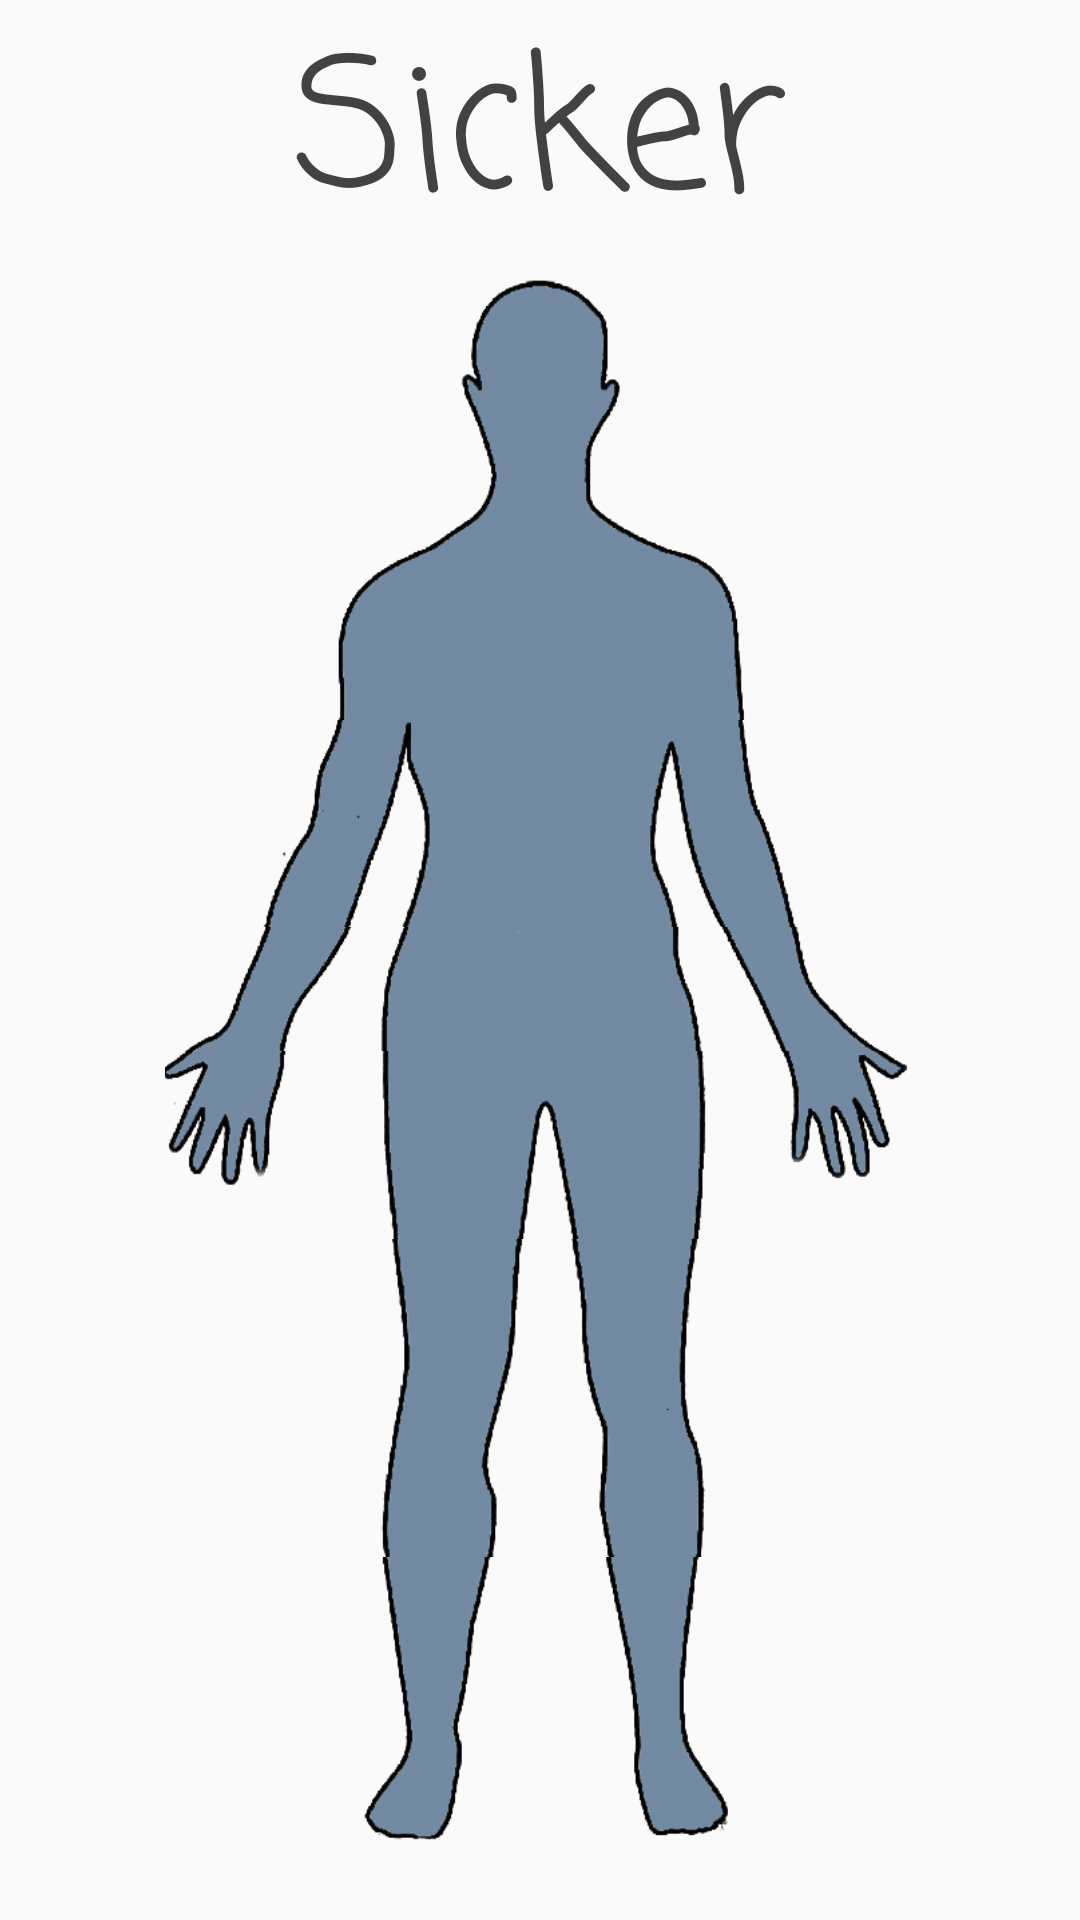

This screen was rendered from an Android layout file. Write that file and the resources it references.
<!-- AndroidManifest.xml: application theme AppTheme -->
<!-- res/layout/activity_home.xml -->
<?xml version="1.0" encoding="utf-8"?>
<android.support.constraint.ConstraintLayout
    xmlns:android="http://schemas.android.com/apk/res/android"
    xmlns:app="http://schemas.android.com/apk/res-auto"
    xmlns:tools="http://schemas.android.com/tools"
    android:layout_width="match_parent"
    android:layout_height="match_parent">

    <TextView
        android:id="@+id/tvSicker"
        android:layout_width="wrap_content"
        android:layout_height="wrap_content"
        android:layout_alignParentTop="true"
        android:layout_centerHorizontal="true"
        android:layout_marginStart="8dp"
        android:layout_marginEnd="8dp"
        android:fontFamily="casual"
        android:text="@string/app_name"
        android:textAlignment="center"
        android:textColor="@color/cardview_dark_background"
        android:textSize="60sp"
        app:layout_constraintEnd_toEndOf="parent"
        app:layout_constraintStart_toStartOf="parent" />


    <ImageView
        android:id="@+id/imageHead"
        android:layout_width="@dimen/widthImagesBody"
        android:layout_height="wrap_content"
        app:layout_constraintEnd_toEndOf="parent"
        app:layout_constraintStart_toStartOf="parent"
        app:layout_constraintTop_toBottomOf="@+id/tvSicker"
        app:srcCompat="@drawable/head"
        android:adjustViewBounds="true"
        android:scaleType="centerCrop"
        android:onClick="onClick"/>


    <ImageView
        android:id="@+id/imageShoulder"
        android:layout_width="@dimen/widthImagesBody"
        android:layout_height="wrap_content"
        app:layout_constraintEnd_toEndOf="parent"
        app:layout_constraintStart_toStartOf="parent"
        app:layout_constraintTop_toBottomOf="@+id/imageHead"
        app:srcCompat="@drawable/shoulder"
        android:adjustViewBounds="true"
        android:scaleType="centerCrop"
        android:onClick="onClick"/>


    <ImageView
        android:id="@+id/imageElbows"
        android:layout_width="@dimen/widthImagesBody"
        android:layout_height="wrap_content"
        app:layout_constraintEnd_toEndOf="parent"
        app:layout_constraintStart_toStartOf="parent"
        app:layout_constraintTop_toBottomOf="@+id/imageShoulder"
        app:srcCompat="@drawable/elbows"
        android:adjustViewBounds="true"
        android:scaleType="centerCrop"
        android:onClick="onClick"/>

    <ImageView
        android:id="@+id/imageWrist"
        android:layout_width="@dimen/widthImagesBody"
        android:layout_height="wrap_content"
        app:layout_constraintEnd_toEndOf="parent"
        app:layout_constraintStart_toStartOf="parent"
        app:layout_constraintTop_toBottomOf="@+id/imageElbows"
        app:srcCompat="@drawable/wrist"
        android:adjustViewBounds="true"
        android:scaleType="centerCrop"
        android:onClick="onClick"/>

    <ImageView
        android:id="@+id/imageHands"
        android:layout_width="@dimen/widthImagesBody"
        android:layout_height="wrap_content"
        app:layout_constraintEnd_toEndOf="parent"
        app:layout_constraintStart_toStartOf="parent"
        app:layout_constraintTop_toBottomOf="@+id/imageWrist"
        app:srcCompat="@drawable/hands"
        android:adjustViewBounds="true"
        android:scaleType="centerCrop"
        android:onClick="onClick"/>

    <ImageView
        android:id="@+id/imageKnee"
        android:layout_width="@dimen/widthImagesBody"
        android:layout_height="wrap_content"
        app:layout_constraintEnd_toEndOf="parent"
        app:layout_constraintStart_toStartOf="parent"
        app:layout_constraintTop_toBottomOf="@+id/imageHands"
        app:srcCompat="@drawable/knee"
        android:adjustViewBounds="true"
        android:scaleType="centerCrop"
        android:onClick="onClick"/>


    <ImageView
        android:id="@+id/imageFeet"
        android:layout_width="@dimen/widthImagesBody"
        android:layout_height="wrap_content"
        app:layout_constraintEnd_toEndOf="parent"
        app:layout_constraintStart_toStartOf="parent"
        app:layout_constraintTop_toBottomOf="@+id/imageKnee"
        app:srcCompat="@drawable/feet"
        android:adjustViewBounds="true"
        android:scaleType="centerCrop"
        android:onClick="onClick"/>
</android.support.constraint.ConstraintLayout>
<!-- resources referenced by this layout -->
<resources>
  <dimen name="widthImagesBody">250dp</dimen>
  <!-- drawable elbows: png bitmap (drawable, 33768 bytes) -->
  <!-- drawable feet: png bitmap (drawable, 33990 bytes) -->
  <!-- drawable hands: png bitmap (drawable, 43434 bytes) -->
  <!-- drawable head: png bitmap (drawable, 23059 bytes) -->
  <!-- drawable knee: png bitmap (drawable, 31892 bytes) -->
  <!-- drawable shoulder: png bitmap (drawable, 19237 bytes) -->
  <!-- drawable wrist: png bitmap (drawable, 27055 bytes) -->
  <string name="app_name">Sicker</string>
  <style name="AppTheme" parent="Theme.AppCompat.Light.NoActionBar">
          
          <item name="colorPrimary">@color/colorPrimary</item>
          <item name="colorPrimaryDark">@color/colorCard</item>
          <item name="colorAccent">@color/colorAccent</item>
      </style>
  <color name="colorPrimary">#008577</color>
  <color name="colorCard">#7189a1</color>
  <color name="colorAccent">#D81B60</color>
</resources>
